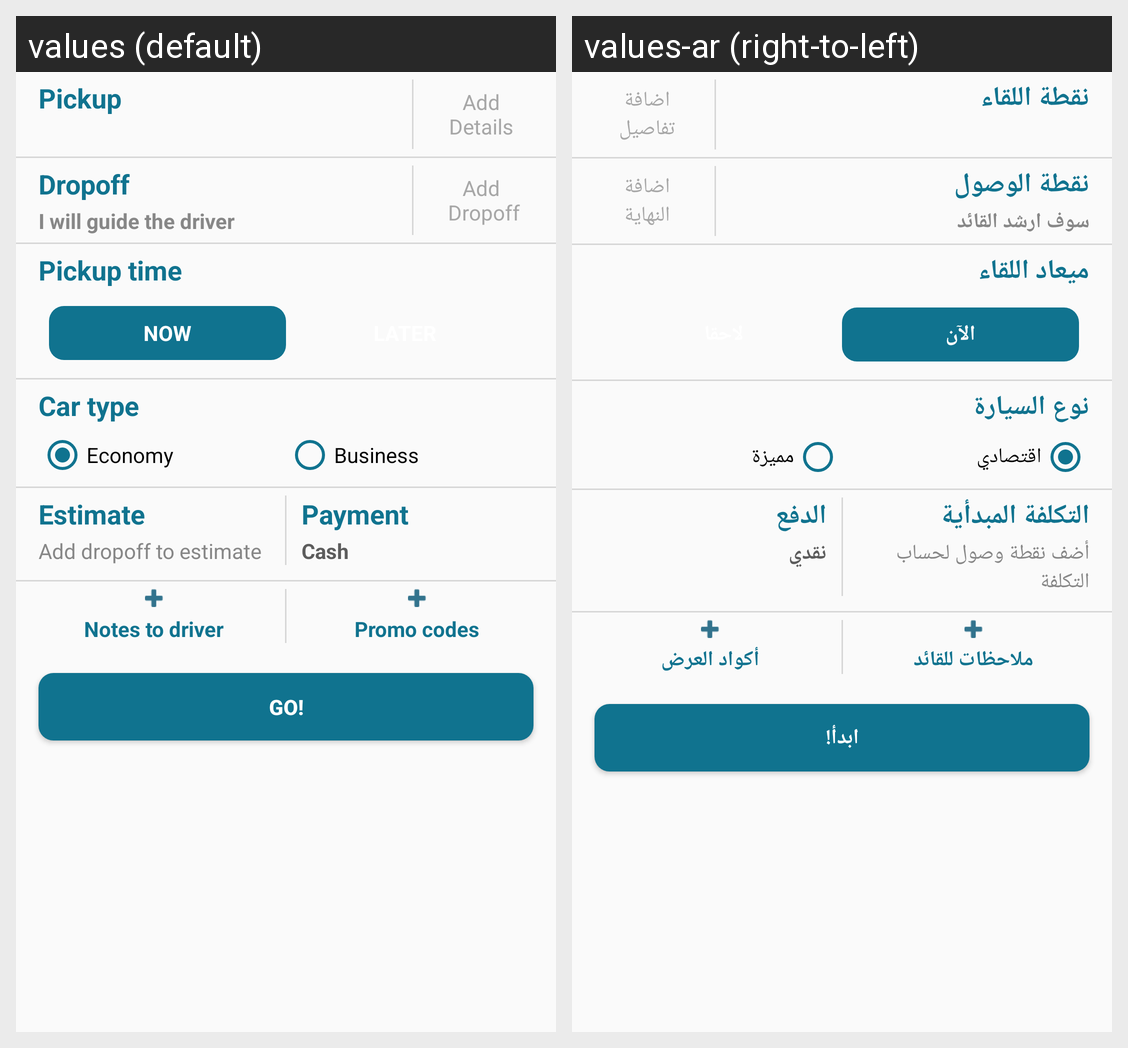

Translations of the strings shown on this Android screen, per locale in the grid:
Android screen res/layout/activity_customer_verifty_trip.xml rendered under 2 locales, left to right: values (default), values-ar (right-to-left). Device: Nexus 5 (rendered at 1080×1920; each locale shown at half size, 540×960, under a caption strip naming it); theme AppTheme.
Strings drawn on this screen, with the default value and each locale's value (text and hints the layout hard-codes, and strings that could not be matched under every locale, appear in the picture but are not listed):

pickup
  values: Pickup
  values-ar: نقطة اللقاء

add_details
  values: Add
      Details
  values-ar: اضافة
      تفاصيل

dropoff
  values: Dropoff
  values-ar: نقطة الوصول

i_will_guide_the_captain
  values: I will guide the driver
  values-ar: سوف ارشد القائد

add_dropoff
  values: Add
       Dropoff
  values-ar: اضافة
      النهاية

pickup_time
  values: Pickup time
  values-ar: ميعاد اللقاء

now
  values: now
  values-ar: الآن

car_type
  values: Car type
  values-ar: نوع السيارة

economy
  values: Economy
  values-ar: اقتصادي

business
  values: Business
  values-ar: مميزة

estimate
  values: Estimate
  values-ar: التكلفة المبدأية

add_dropoff_to_estimate
  values: Add dropoff to estimate
  values-ar: أضف نقطة وصول لحساب التكلفة

payment
  values: Payment
  values-ar: الدفع

cash
  values: Cash
  values-ar: نقدي

notes_to_captain
  values: Notes to driver
  values-ar: ملاحظات للقائد

promo_codes
  values: Promo codes
  values-ar: أكواد العرض

go
  values: Go!
  values-ar: ابدأ!
